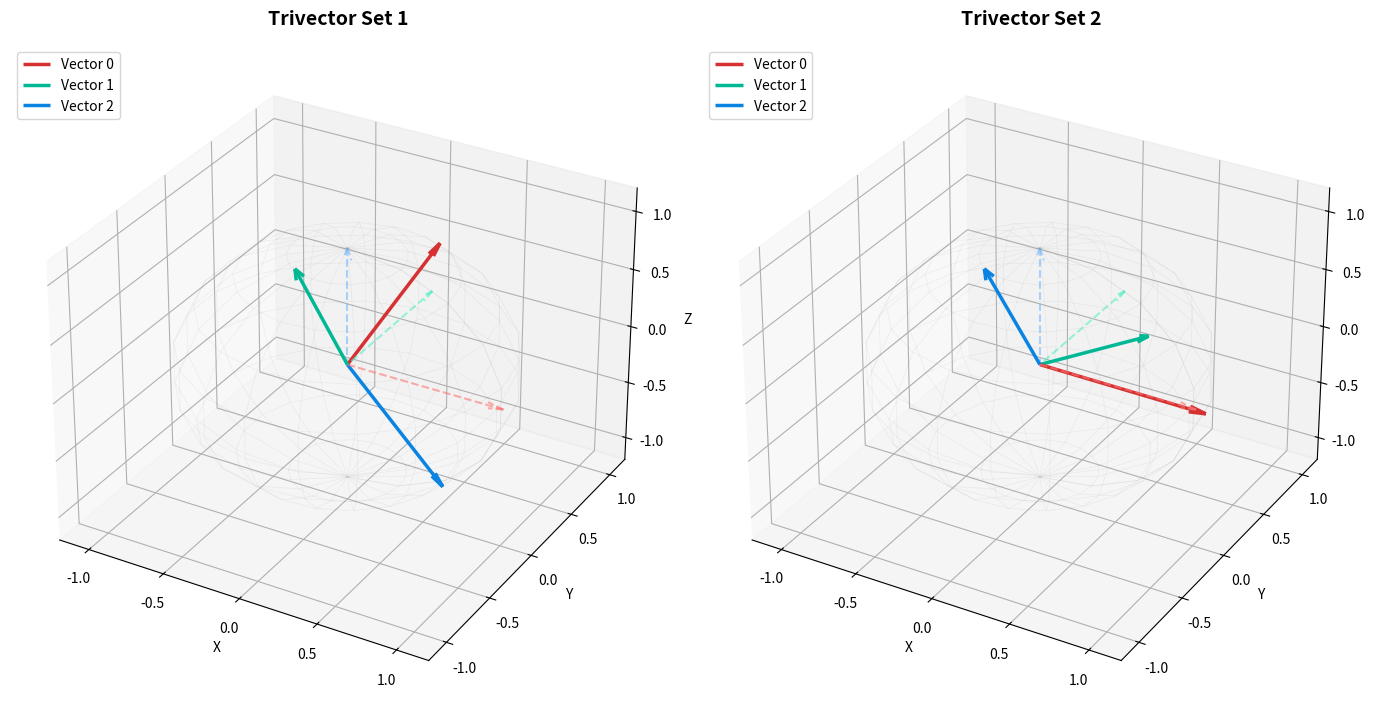

Source code (Python):
"""
solve (toy) problem on SO3 by lie algebra methods
"""

import matplotlib.pyplot as plt
import numpy as np


def solve_rotation_alignment(n: np.ndarray) -> np.ndarray:
    # Target standard basis vectors (e_0, e_1, e_2)
    E = np.eye(3)

    # Initialize R as identity matrix
    R = np.eye(3)

    max_iters = 100
    tolerance = 1e-9

    for _ in range(max_iters):
        # 1. Compute residuals: e_i - R * n_i (shape: 3x3, each column is a residual vector)
        residuals = E - R @ n
        r = residuals.flatten(order="F")  # Flatten to a 9-dimensional column vector

        # 2. Compute the analytical Jacobian (9x3 matrix)
        # d/domega (R * exp(omega^) * n_i) evaluated at omega=0 is -R * (n_i)^
        # Therefore, d/domega (residual_i) = R * (n_i)^
        J = np.zeros((9, 3))
        for i in range(3):
            n_i = n[:, i]
            # Skew-symmetric matrix (hat operator) for n_i
            n_hat = np.array(
                [
                    [0.0, -n_i[2], n_i[1]],
                    [n_i[2], 0.0, -n_i[0]],
                    [-n_i[1], n_i[0], 0.0],
                ]
            )
            J[i * 3 : (i + 1) * 3, :] = R @ n_hat

        # 3. Solve the Gauss-Newton normal equations: (J^T * J) * omega = -J^T * r
        omega = np.linalg.solve(J.T @ J, -J.T @ r)

        # 4. Retraction: Update R using Rodrigues' formula for exp(omega^)
        theta = np.linalg.norm(omega)
        if theta < tolerance:
            break

        omega_hat = np.array(
            [
                [0.0, -omega[2], omega[1]],
                [omega[2], 0.0, -omega[0]],
                [-omega[1], omega[0], 0.0],
            ]
        )

        # Rodrigues' rotation formula
        exp_omega = (
            np.eye(3)
            + (np.sin(theta) / theta) * omega_hat
            + ((1.0 - np.cos(theta)) / (theta**2)) * (omega_hat @ omega_hat)
        )

        R = R @ exp_omega

    return R


def plot_trivectors(*trivectors: np.ndarray) -> None:
    if not trivectors:
        raise ValueError("No trivectors provided!")
    fig = plt.figure(figsize=(7 * len(trivectors), 7))
    colors_target = ["#ff7675", "#55efc4", "#74b9ff"]
    colors_vec = ["#d63031", "#00b894", "#0984e3"]
    u, v = np.mgrid[0 : 2 * np.pi : 20j, 0 : np.pi : 10j]
    xs = np.cos(u) * np.sin(v)
    ys = np.sin(u) * np.sin(v)
    zs = np.cos(v)
    for idx, trivector in enumerate(trivectors):
        ax = fig.add_subplot(1, len(trivectors), idx + 1, projection="3d")
        ax.plot_wireframe(xs, ys, zs, color="gray", alpha=0.1, linewidth=0.5)
        for i in range(3):
            # standard coordinates
            ax.quiver(
                0,
                0,
                0,
                1 if i == 0 else 0,
                1 if i == 1 else 0,
                1 if i == 2 else 0,
                color=colors_target[i],
                linestyle="--",
                linewidth=1.5,
                alpha=0.6,
                arrow_length_ratio=0.1,
            )
            # trivectors
            ax.quiver(
                0,
                0,
                0,
                trivector[0, i],
                trivector[1, i],
                trivector[2, i],
                color=colors_vec[i],
                linewidth=2.5,
                arrow_length_ratio=0.1,
                label=f"Vector {i}",
            )

        ax.set_title(f"Trivector Set {idx + 1}", fontsize=14, fontweight="bold", pad=15)
        ax.set_xlim([-1.2, 1.2])
        ax.set_ylim([-1.2, 1.2])
        ax.set_zlim([-1.2, 1.2])
        ax.set_xlabel("X")
        ax.set_ylabel("Y")
        ax.set_zlabel("Z")
        ax.legend(loc="upper left")

    plt.tight_layout()
    plt.show()


if __name__ == "__main__":
    np.random.seed(42)

    # Generate 3 random normalized vectors (not orthogonal)
    raw_vectors = np.random.randn(3, 3)
    n_inputs = raw_vectors / np.linalg.norm(raw_vectors, axis=0)

    # Run optimization
    R_opt = solve_rotation_alignment(n_inputs)

    print("Generated Vectors (n0, n1, n2):\n", n_inputs)
    print("\nOptimized Rotation Matrix R:\n", R_opt)
    print("\nCheck Orthogonality (R^T * R):\n", R_opt.T @ R_opt)

    result = R_opt @ n_inputs
    print("\nRotated Vectors (Should be close to Identity):\n", result)

    plot_trivectors(n_inputs, result)
